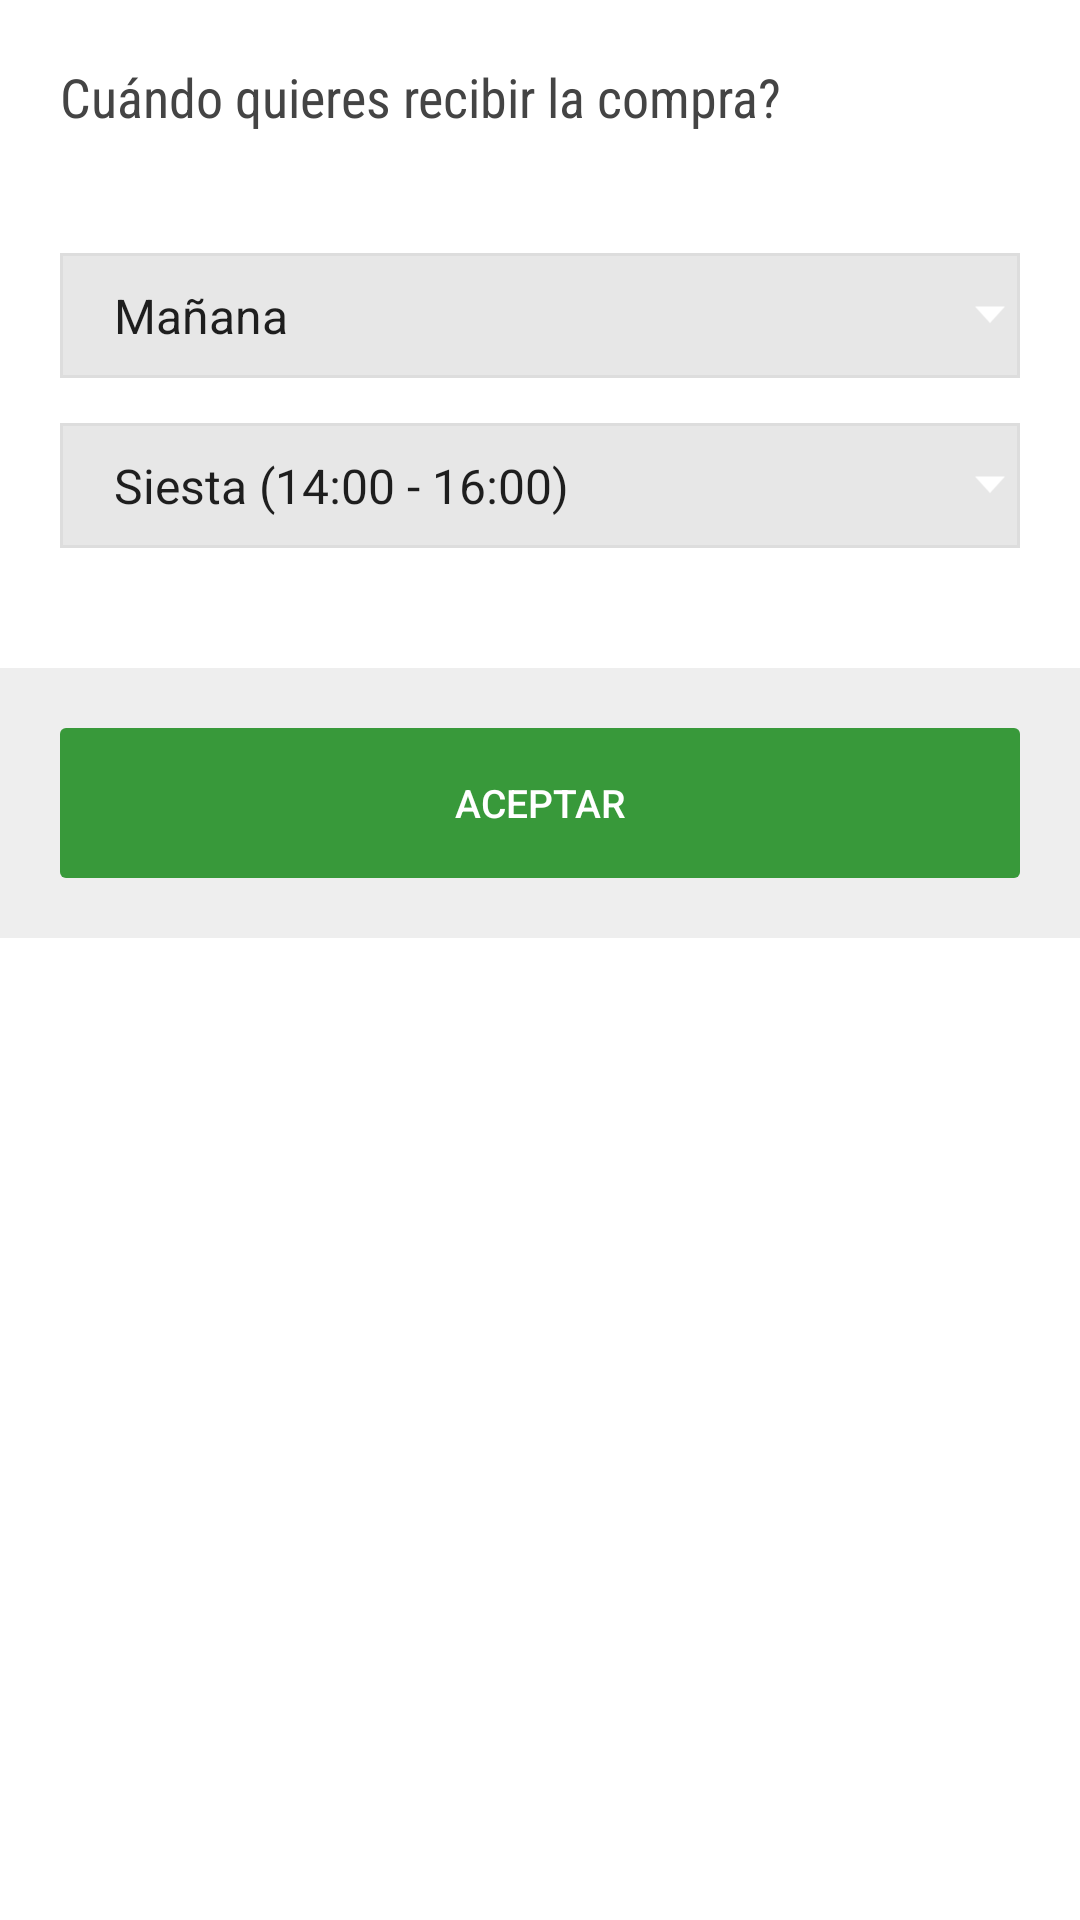

This screen was rendered from an Android layout file. Write that file and the resources it references.
<!-- AndroidManifest.xml: application theme AppTheme -->
<!-- res/layout/dialog_choose_datetime.xml -->
<?xml version="1.0" encoding="utf-8"?>
<LinearLayout
    xmlns:android="http://schemas.android.com/apk/res/android"
    android:layout_width="fill_parent"
    android:layout_height="wrap_content"
    android:orientation="vertical"
    android:background="@color/white">

    <TextView
        android:padding="20dp"
        android:text="@string/choose_delivery_date"
        android:fontFamily="sans-serif-condensed"
        android:textColor="@color/text"
        android:textAppearance="?android:textAppearanceMedium"
        android:layout_width="match_parent"
        android:layout_height="wrap_content" />

    <LinearLayout
        android:orientation="vertical"
        android:padding="20dp"
        android:layout_marginBottom="20dp"
        android:layout_width="match_parent"
        android:layout_height="wrap_content">

        <Spinner
            android:padding="10dp"
            android:id="@+id/dates_spinner"
            android:layout_weight="1"
            android:layout_marginBottom="15dp"
            android:entries="@array/dates_array"
            android:background="@drawable/spinner_bg"
            android:layout_width="match_parent"
            android:layout_height="wrap_content" />

        <Spinner
            android:padding="10dp"
            android:layout_weight="1"
            android:id="@+id/hours_spinner"
            android:entries="@array/hours_array"
            android:background="@drawable/spinner_bg"
            android:layout_width="match_parent"
            android:layout_height="wrap_content" />

    </LinearLayout>

    <LinearLayout
        android:padding="20dp"
        android:background="@color/grey"
        android:layout_width="fill_parent"
        android:layout_height="wrap_content"
        android:orientation="horizontal" >

        <Button
            android:id="@+id/button_save_order_datetime"
            android:layout_weight="1"
            android:layout_width="match_parent"
            android:layout_height="50dp"
            android:background="@drawable/green_button_selector"
            android:textColor="@color/white"
            android:textSize="13dp"
            style="?android:attr/borderlessButtonStyle"
            android:text="@string/acept"
            android:layout_alignParentBottom="true"
            android:layout_alignParentRight="true"
            android:layout_alignParentEnd="true" />

    </LinearLayout>

</LinearLayout>
<!-- resources referenced by this layout -->
<resources>
  <string-array name="dates_array">
          <item>Mañana</item>
          <item>Pasado mañana</item>
      </string-array>
  <string-array name="hours_array">
          <item>Siesta (14:00 - 16:00)</item>
          <item>Tarde (16:00 - 18:00)</item>
          <item>Tardecita (18:00 - 20:00)</item>
          <item>Noche (20:00 - 23:00)</item>
      </string-array>
  <color name="grey">#eee</color>
  <color name="text">#444</color>
  <color name="white">#ffffff</color>
  <!-- drawable green_button_selector (drawable) -->
  <?xml version="1.0" encoding="utf-8"?>
  <selector xmlns:android="http://schemas.android.com/apk/res/android">
      <item android:state_pressed="true" android:drawable="@drawable/border_white_selected"/>
      <item android:drawable="@drawable/green_button"/>
  </selector>
  <!-- drawable spinner_bg (drawable) -->
  <?xml version="1.0" encoding="utf-8"?>
  <layer-list xmlns:android="http://schemas.android.com/apk/res/android"
      android:opacity="transparent">
  
      <item
          android:state_selected="true">
          <shape android:shape="rectangle">
              <solid android:color="@color/backgroundDark"/>
              <stroke android:width="1dp" android:color="@color/inputBorder"/>
          </shape>
      </item>
  
      <item android:drawable="@drawable/abc_spinner_mtrl_am_alpha"></item>
  </layer-list>
  <string name="acept">Aceptar</string>
  <string name="choose_delivery_date">Cuándo quieres recibir la compra?</string>
  <style name="AppTheme" parent="Theme.AppCompat.Light.DarkActionBar">
          <item name="actionBarStyle">@style/ActionBar.Solid.ColorActionBar</item>
      </style>
  <!-- drawable border_white_selected (drawable) -->
  <?xml version="1.0" encoding="utf-8"?>
  <shape xmlns:android="http://schemas.android.com/apk/res/android"
      android:shape="rectangle">
      <corners android:radius="@dimen/corner_radius" />
      <solid android:color="@color/appColorDark" />
  </shape>
  <!-- drawable green_button (drawable) -->
  <?xml version="1.0" encoding="utf-8"?>
  <shape xmlns:android="http://schemas.android.com/apk/res/android" android:shape="rectangle">
      <corners android:radius="@dimen/corner_radius" />
      <solid android:color="@color/appColorLight" />
  </shape>
  <color name="backgroundDark">#e7e7e7</color>
  <color name="inputBorder">#ddd</color>
  <style name="ActionBar.Solid.ColorActionBar" parent="@style/Widget.AppCompat.Light.ActionBar.Solid">
          <item name="background">@color/appColor</item>
      </style>
  <dimen name="corner_radius">2dp</dimen>
  <color name="appColorDark">#ff176420</color>
  <color name="appColorLight">#ff38993a</color>
  <color name="appColor">#ff338c35</color>
</resources>
